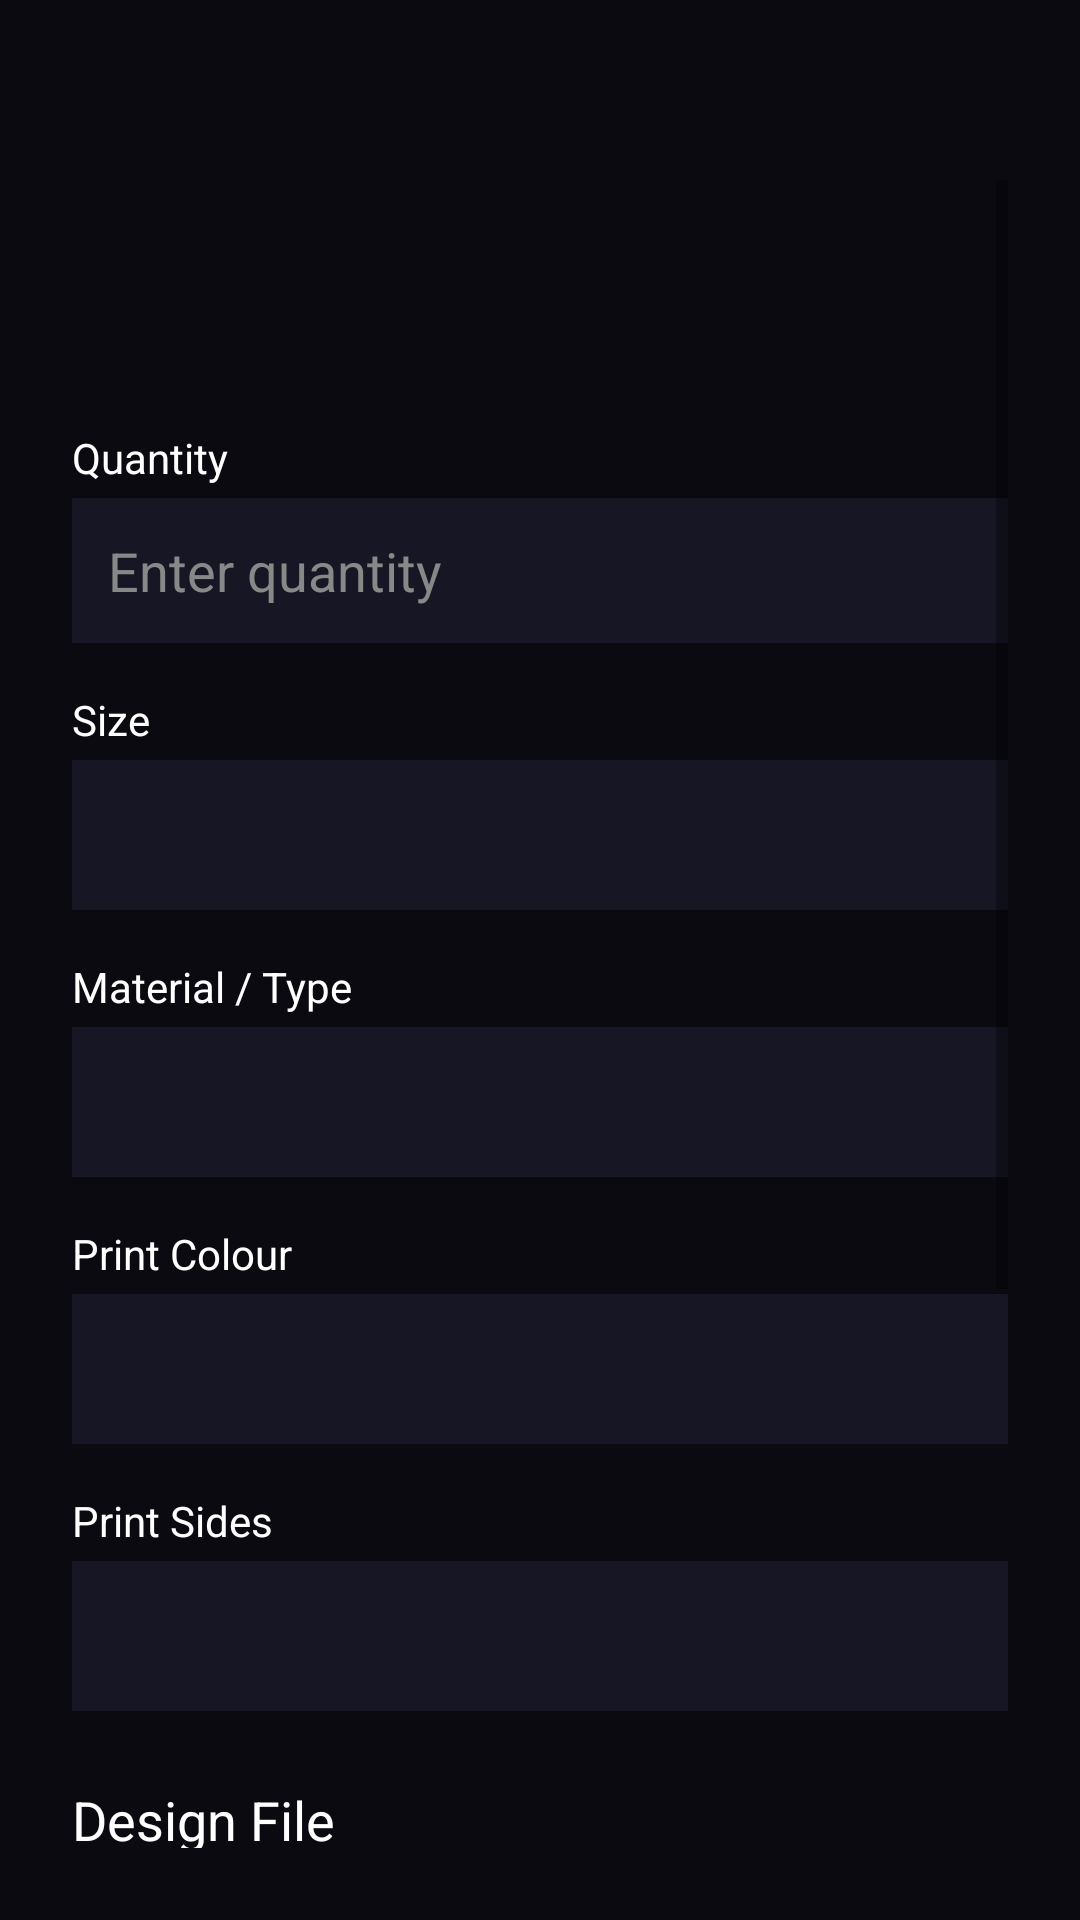

The Android layout XML behind this screen, and the referenced resources:
<!-- AndroidManifest.xml: application theme Theme.PrintXpress -->
<!-- res/layout/activity_order.xml -->
<?xml version="1.0" encoding="utf-8"?>
<RelativeLayout xmlns:android="http://schemas.android.com/apk/res/android"
    android:layout_width="match_parent"
    android:layout_height="match_parent"
    android:background="#0A0A10">

    <ScrollView
        android:layout_width="match_parent"
        android:layout_height="match_parent"
        android:paddingStart="24dp"
        android:paddingEnd="24dp"
        android:paddingBottom="24dp"
        android:paddingTop="60dp">

        <LinearLayout
            android:layout_width="match_parent"
            android:layout_height="wrap_content"
            android:orientation="vertical">

            <TextView android:id="@+id/tvOrderTitle" android:layout_width="match_parent" android:layout_height="wrap_content" android:textSize="28sp" android:textStyle="bold" android:textColor="#00E5FF"/>
            <TextView android:id="@+id/tvOrderSubtitle" android:layout_width="match_parent" android:layout_height="wrap_content" android:textSize="16sp" android:textColor="#AAAAAA" android:layout_marginBottom="24dp"/>

            <TextView android:layout_width="wrap_content" android:layout_height="wrap_content" android:text="Quantity" android:textColor="#FFFFFF" android:layout_marginBottom="4dp"/>
            <EditText android:id="@+id/etQuantity" android:layout_width="match_parent" android:layout_height="wrap_content" android:hint="Enter quantity" android:textColor="#FFF" android:textColorHint="#888" android:inputType="number" android:background="#161625" android:padding="12dp" android:layout_marginBottom="16dp"/>

            <TextView android:id="@+id/lblSize" android:layout_width="wrap_content" android:layout_height="wrap_content" android:text="Size" android:textColor="#FFFFFF" android:layout_marginBottom="4dp"/>
            <Spinner android:id="@+id/spinnerSize" android:layout_width="match_parent" android:layout_height="50dp" android:background="#161625" android:layout_marginBottom="16dp" android:theme="@style/Theme.AppCompat.DayNight.DarkActionBar"/>

            <TextView android:id="@+id/lblMaterial" android:layout_width="wrap_content" android:layout_height="wrap_content" android:text="Material / Type" android:textColor="#FFFFFF" android:layout_marginBottom="4dp"/>
            <Spinner android:id="@+id/spinnerMaterial" android:layout_width="match_parent" android:layout_height="50dp" android:background="#161625" android:layout_marginBottom="16dp" android:theme="@style/Theme.AppCompat.DayNight.DarkActionBar"/>

            <TextView android:id="@+id/lblColour" android:layout_width="wrap_content" android:layout_height="wrap_content" android:text="Print Colour" android:textColor="#FFFFFF" android:layout_marginBottom="4dp"/>
            <Spinner android:id="@+id/spinnerColour" android:layout_width="match_parent" android:layout_height="50dp" android:background="#161625" android:layout_marginBottom="16dp" android:theme="@style/Theme.AppCompat.DayNight.DarkActionBar"/>

            <TextView android:id="@+id/lblSides" android:layout_width="wrap_content" android:layout_height="wrap_content" android:text="Print Sides" android:textColor="#FFFFFF" android:layout_marginBottom="4dp"/>
            <Spinner android:id="@+id/spinnerSides" android:layout_width="match_parent" android:layout_height="50dp" android:background="#161625" android:layout_marginBottom="24dp" android:theme="@style/Theme.AppCompat.DayNight.DarkActionBar"/>

            <TextView android:layout_width="wrap_content" android:layout_height="wrap_content" android:text="Design File" android:textSize="18sp" android:textColor="#FFFFFF" android:layout_marginBottom="8dp"/>

            <androidx.appcompat.widget.AppCompatButton
                android:id="@+id/btnUpload"
                android:layout_width="match_parent"
                android:layout_height="wrap_content"
                android:text="BROWSE FILES &amp; UPLOAD"
                android:textColor="#FFFFFF"
                android:backgroundTint="#9D00FF"
                android:layout_marginBottom="8dp"/>

            <TextView android:id="@+id/tvFileName" android:layout_width="match_parent" android:layout_height="wrap_content" android:text="No file selected" android:textColor="#888" android:textSize="14sp" android:layout_marginBottom="8dp"/>
            <TextView android:layout_width="match_parent" android:layout_height="wrap_content" android:text="OR" android:textColor="#FFF" android:gravity="center" android:layout_marginBottom="8dp"/>
            <EditText android:id="@+id/etCustomText" android:layout_width="match_parent" android:layout_height="wrap_content" android:hint="Enter custom text/instructions" android:textColor="#FFF" android:textColorHint="#888" android:background="#161625" android:padding="12dp" android:layout_marginBottom="32dp"/>

            <androidx.appcompat.widget.AppCompatButton
                android:id="@+id/btnSaveDesign"
                android:layout_width="match_parent"
                android:layout_height="50dp"
                android:text="SAVE DESIGN FOR LATER"
                android:textColor="#FFFFFF"
                android:backgroundTint="#333333"
                android:layout_marginBottom="12dp"/>

            <androidx.appcompat.widget.AppCompatButton
                android:id="@+id/btnProceedCheckout"
                android:layout_width="match_parent"
                android:layout_height="60dp"
                android:text="PROCEED TO CHECKOUT"
                android:textColor="#000000"
                android:backgroundTint="#00E5FF"
                android:textStyle="bold"
                android:layout_marginBottom="24dp"/>
        </LinearLayout>
    </ScrollView>
</RelativeLayout>
<!-- resources referenced by this layout -->
<resources>
  <style name="Theme.PrintXpress" parent="Base.Theme.PrintXpress" />
  <style name="Base.Theme.PrintXpress" parent="Theme.MaterialComponents.DayNight.NoActionBar">
          
          <item name="colorPrimary">@color/cyber_cyan</item>
          <item name="colorPrimaryVariant">@color/cyber_purple</item>
          <item name="colorOnPrimary">@color/white</item>
          <item name="colorSecondary">@color/cyber_pink</item>
  
          
          <item name="android:windowBackground">@color/cyber_light_bg</item>
          <item name="colorSurface">@color/cyber_card_light</item>
          <item name="android:textColor">@color/black</item>
      </style>
  <color name="cyber_cyan">#00E5FF</color>
  <color name="cyber_purple">#9D00FF</color>
  <color name="white">#FFFFFFFF</color>
  <color name="cyber_pink">#FF003C</color>
  <color name="cyber_light_bg">#F4F4FA</color>
  <color name="cyber_card_light">#FFFFFF</color>
  <color name="black">#FF000000</color>
</resources>
